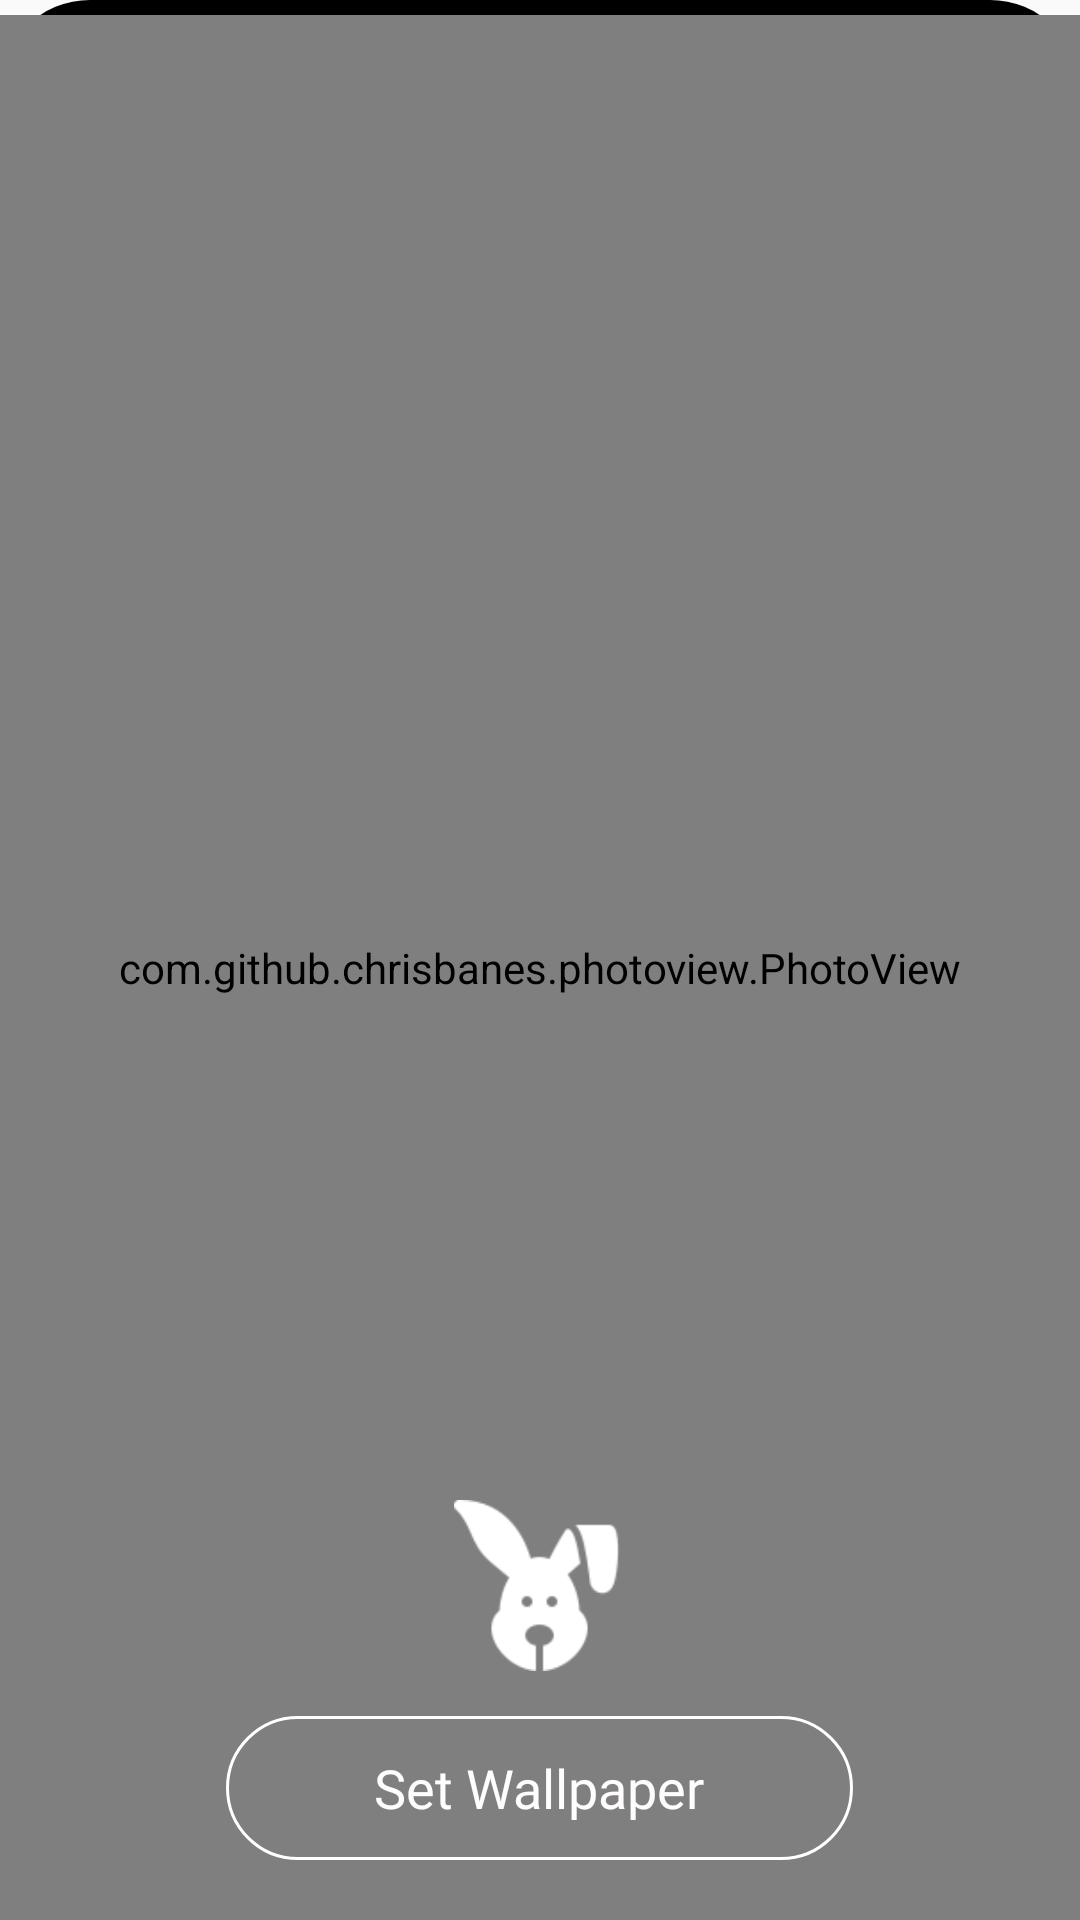

This screen was rendered from an Android layout file. Write that file and the resources it references.
<!-- AndroidManifest.xml: application theme Theme.AppCompat.DayNight.DarkActionBar -->
<!-- res/layout/activity_full_screen_wallpaper.xml -->
<?xml version="1.0" encoding="utf-8"?>
<RelativeLayout xmlns:android="http://schemas.android.com/apk/res/android"
    xmlns:app="http://schemas.android.com/apk/res-auto"
    xmlns:tools="http://schemas.android.com/tools"
    android:layout_width="match_parent"
    android:orientation="vertical"
    android:transitionName="transition_full_screen"
    android:background="@drawable/black_circle"
    android:layout_height="match_parent"
    tools:context=".activities.FullScreenWallpaper">

    <com.github.chrisbanes.photoview.PhotoView
        android:layout_width="match_parent"
        android:layout_height="match_parent"
        android:layout_marginTop="5dp"
        android:id="@+id/photoView"/>

    <Button
        android:id="@+id/btnSetWallpaper"
        android:layout_width="209dp"
        android:layout_height="wrap_content"
        android:layout_alignParentBottom="true"
        android:layout_centerHorizontal="true"
        android:layout_marginLeft="55dp"
        android:layout_marginBottom="20dp"
        android:background="@drawable/button_outline"
        android:fontFamily="@font/fredoka"
        android:padding="10dp"
        android:text="@string/set_wallpaper"
        android:textAllCaps="false"
        android:textColor="#FFFCFC"
        android:textSize="18sp" />

    <RelativeLayout
        android:layout_width="wrap_content"
        android:layout_height="wrap_content"
        android:padding="20dp"
        android:elevation="8dp"
        android:layout_centerInParent="true">


    </RelativeLayout>

    <ImageView
        android:id="@+id/imageView3"
        android:layout_width="63dp"
        android:layout_height="57dp"
        android:layout_alignParentBottom="true"
        android:layout_centerHorizontal="true"
        android:layout_marginBottom="83dp"
        app:srcCompat="@drawable/whitebunny" />



</RelativeLayout>
<!-- resources referenced by this layout -->
<resources>
  <!-- drawable black_circle (drawable) -->
  <?xml version="1.0" encoding="utf-8"?>
  <shape xmlns:android="http://schemas.android.com/apk/res/android">
      <solid android:color="#000000">
  
      </solid>
      <corners android:radius="30dp">
      </corners>
  
  </shape>
  <!-- drawable button_outline (drawable) -->
  <?xml version="1.0" encoding="utf-8"?>
  <shape xmlns:android="http://schemas.android.com/apk/res/android">
  
  
      <stroke android:color="#fff" android:width="1dp"/>
      <corners android:radius="30dp"/>
  </shape>
  <!-- drawable whitebunny: png bitmap (drawable, 2367 bytes) -->
  <string name="set_wallpaper">Set Wallpaper</string>
</resources>
